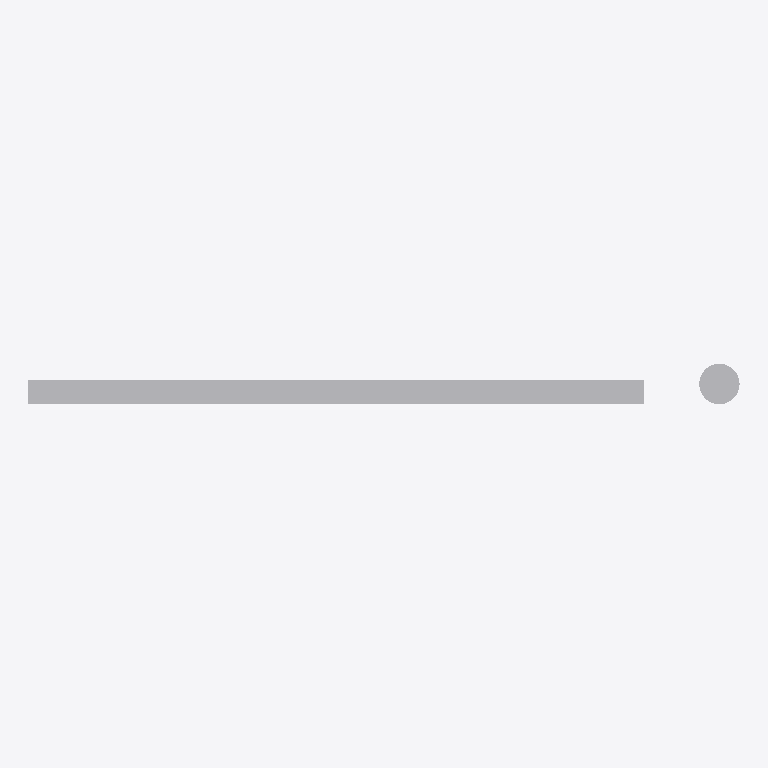
Plan cut of the same IFC building model at storey '几何层' (level 0.00 m, cut at 1.40 m), seen from above with north up, elements coloured by IFC class: 2 other elements (light grey). Cut surfaces are drawn darker.
Extent 7.0 m × 0.4 m × 3.0 m (x, y, z). Storeys (1): 几何层 at 0.00 m. Elements (2): 2 IfcBuildingElementProxy.

HEADER;
FILE_DESCRIPTION(('ViewDefinition [CoordinationView]'),'2;1');
FILE_NAME('model.ifc','2000-01-01T00:00:00',('Gujian Workbench'),('Proxy Output'),'gujian-project-geometry-1.0','gujian-project-geometry-1.0','UNSIGNED_PROXY_OUTPUT');
FILE_SCHEMA(('IFC4'));
ENDSEC;
DATA;
#6=IFCPROJECT('0FGNp_TkTV_wK4EuSSTSb1',$,'代理几何项目',$,$,$,$,(#3),#5);
#8=IFCSITE('1j346$l29OsxUFopcmu2k2',$,'项目场地',$,$,#7,$,$,.ELEMENT.,$,$,$,$,$);
#9=IFCBUILDING('3jPUX8dXHTC9exJ1S4bfGh',$,'项目建筑',$,$,#7,$,$,.ELEMENT.,$,$,$);
#10=IFCBUILDINGSTOREY('3QaBPe6dDH8hitD6HnCERc',$,'几何层',$,$,#7,$,$,.ELEMENT.,$);
#18=IFCBUILDINGELEMENTPROXY('0lnYczB8XNw9$Yjvxa1Qoa',$,'59b00544-1152-4dd9-a71f-01cc787875b9',$,'wall',#7,#17,$,.NOTDEFINED.);
#23=IFCBUILDINGELEMENTPROXY('0Ot8sBR8TGdvwVvLnnsMai',$,'410febc2-c3fd-44f3-9945-7b448b66a7e0',$,'column',#7,#22,$,.NOTDEFINED.);
ENDSEC;
